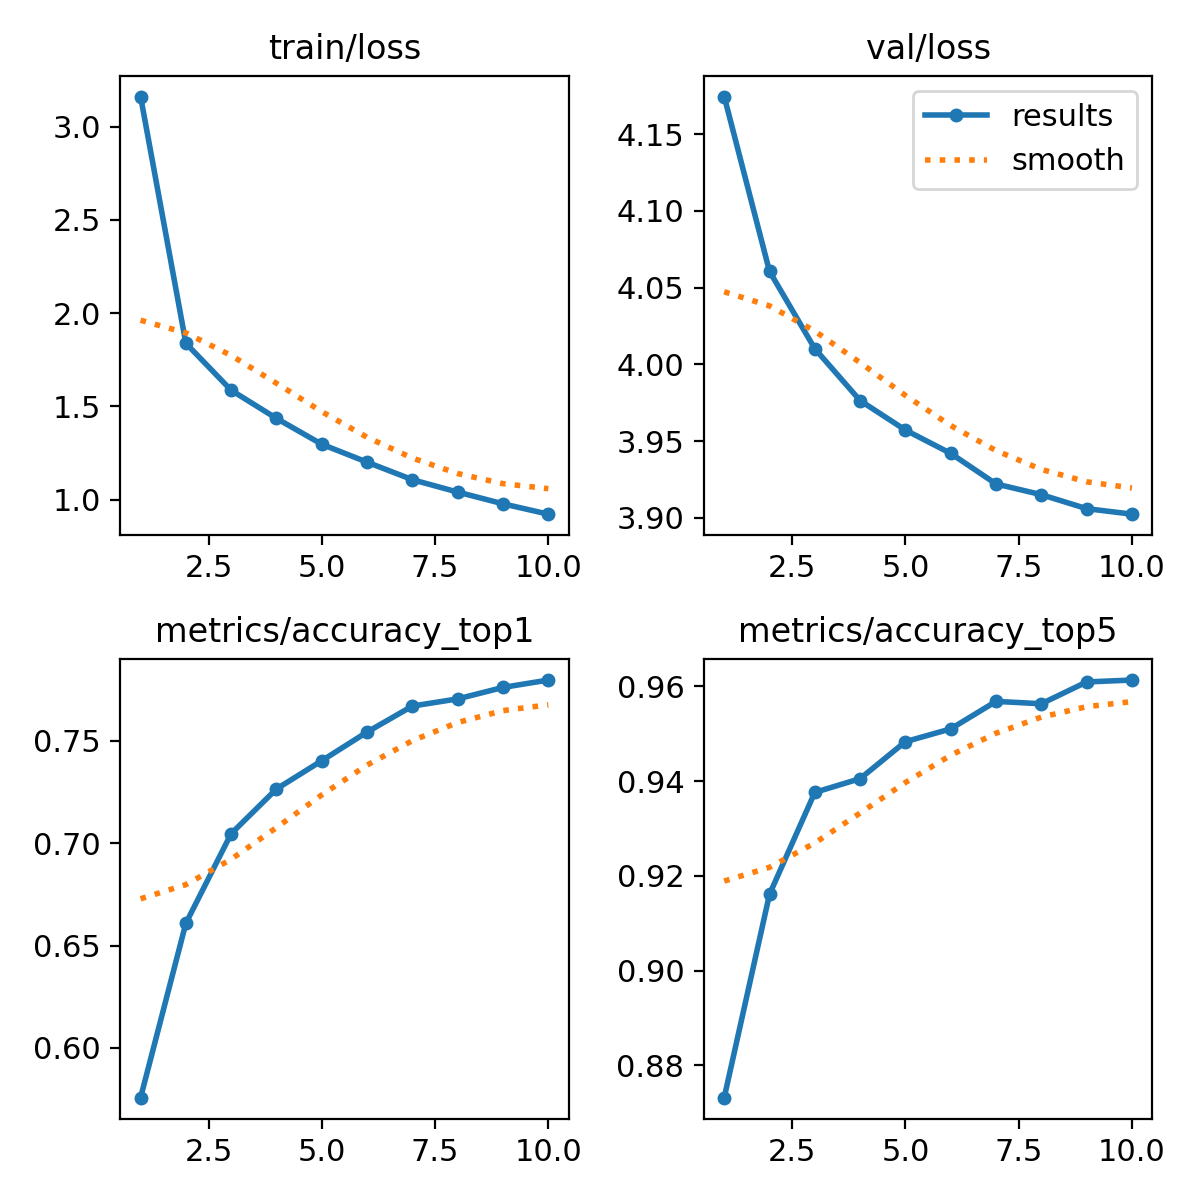

Data behind this chart, as committed beside it:
epoch, train/loss, metrics/accuracy_top1, metrics/accuracy_top5, val/loss, lr/pg0, lr/pg1, lr/pg2
1, 3.161, 0.5757, 0.8732, 4.175, 0.0002379, 0.0002379, 0.0002379
2, 1.838, 0.6609, 0.9161, 4.061, 0.0004288, 0.0004288, 0.0004288
3, 1.586, 0.7047, 0.9376, 4.01, 0.0005726, 0.0005726, 0.0005726
4, 1.435, 0.7265, 0.9405, 3.976, 0.0005019, 0.0005019, 0.0005019
5, 1.296, 0.7403, 0.9483, 3.957, 0.0004313, 0.0004313, 0.0004313
6, 1.2, 0.7543, 0.951, 3.942, 0.0003606, 0.0003606, 0.0003606
7, 1.106, 0.767, 0.9568, 3.922, 0.0002899, 0.0002899, 0.0002899
8, 1.04, 0.7705, 0.9563, 3.915, 0.0002192, 0.0002192, 0.0002192
9, 0.9769, 0.7761, 0.9609, 3.906, 0.0001485, 0.0001485, 0.0001485
10, 0.9214, 0.7797, 0.9613, 3.902, 7.7826e-05, 7.7826e-05, 7.7826e-05
